pico-8 play session: hold → + tap 🅾, after a click and taps of 🅾, ❎, 🅾+❎, 🅾 in the second before t = 0

[t = 1 s] hold → ~1s, tap 🅾 ~2×
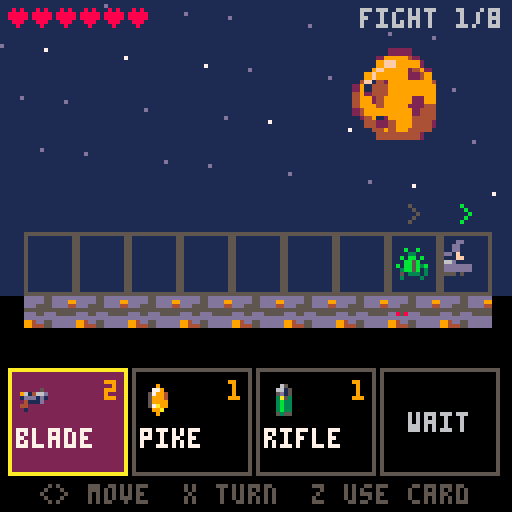
[t = 2 s] hold → ~2s, tap 🅾 ~4×
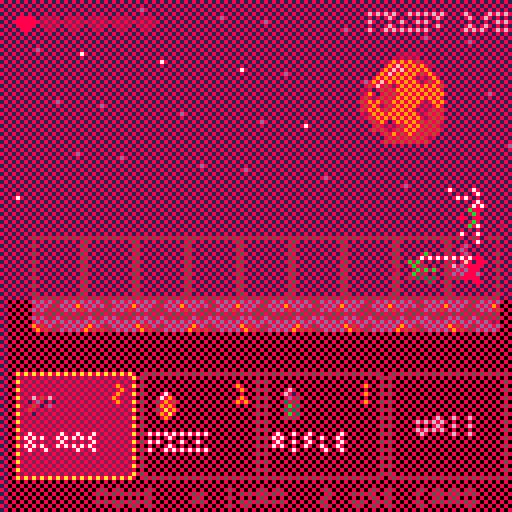
[t = 4 s] hold → ~4s, tap 🅾 ~7×
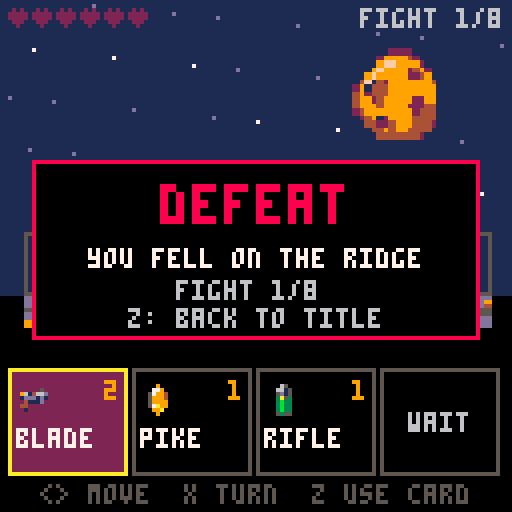
[t = 8 s] hold → ~8s, tap 🅾 ~14×
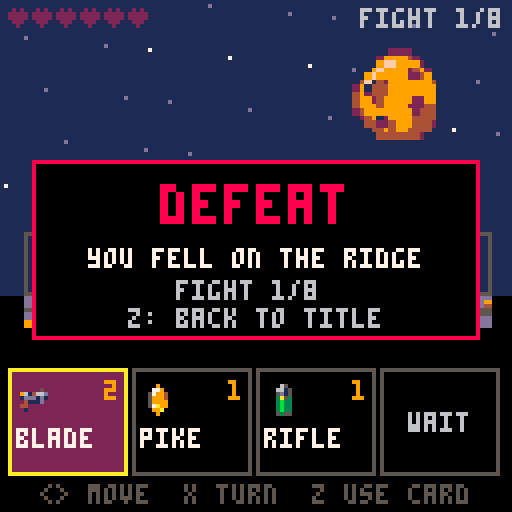

pico-8 cartridge
version 42
__lua__
-- pico galaxies: shared by every cart (voidstorm.p8 + the planet carts)
-- all sprites generated with krea 2 pixel art

-- sprite sheet slots: name,x,y,size (packed into one string to save tokens)
sp={}
for e in all(split(
 "ship,0,0,16|dra,16,0,16|drb,32,0,16|saa,48,0,16|sab,64,0,16|mine,80,0,16|div,96,0,16|ast,1"..
 "12,0,16|ex1,0,16,16|ex2,16,16,16|ex3,32,16,16|pow,48,16,8|shd,56,16,8|bmb,48,24,8|boss,64,"..
 "16,32|pla,96,16,32|p_lush,0,48,16|p_rock,16,48,16|p_ice,32,48,16|p_hive,48,48,16|freighter"..
 ",64,48,16|dome,80,48,8|i_food,88,48,8|i_ore,80,56,8|i_coin,88,56,8|i_colonist,96,48,8|flag"..
 "ship,0,64,32|t_grass,32,64,8|t_rock,40,64,8|t_crystal,48,64,8|t_water,56,64,8|nest,64,64,8"..
 "|b_farm,72,64,8|b_mine,80,64,8|b_harv,88,64,8|b_hab,96,64,8|b_turret,104,64,8|crawl_a,112,"..
 "64,8|crawl_b,120,64,8|b_hq,32,72,16|i_guns,48,72,8|i_cells,56,72,8","|")) do
 local a=split(e)
 sp[a[1]]={a[2],a[3],a[4]}
end

-- draw a sheet sprite centred,
-- with scale / squash / flips
function dspr(n,x,y,s,fx,fy,sq)
 local d=sp[n] s=s or 1
 local w,h=d[3]*s*(sq or 1),d[3]*s
 sspr(d[1],d[2],d[3],d[3],x-w/2,y-h/2,w,h,fx,fy)
end

function whiteout()
 for c=1,15 do pal(c,7) end
end

-- ===== vfx =====
function part(x,y,vx,vy,l,cols,r,k)
 add(parts,{x=x,y=y,vx=vx,vy=vy,l=l,ml=l,c=cols,r=r or 0,k=k or 0})
end

function sparks(x,y,n,cols,sp_)
 for i=1,n do
  local a,s=rnd(),rnd(sp_ or 3)+.5
  part(x,y,cos(a)*s,sin(a)*s,8+rnd(12),cols or {7,10,9,8},0,1)
 end
end

function ring(x,y,r,vr,c,l)
 add(rings,{x=x,y=y,r=r,vr=vr,c=c,l=l})
end

function explode(x,y,sz)
 add(fx,{x=x,y=y,t=0,s=sz})
 sparks(x,y,6+sz*6,nil,1.5+sz)
 for i=1,2+sz*2 do
  part(x+rnd(8)-4,y+rnd(8)-4,rnd(1)-.5,rnd(1)-.7,20+rnd(20),{5,5,2,1},2+rnd(sz*2),2)
 end
 ring(x,y,2,1.5+sz*.5,sz>1 and 10 or 7,10+sz*3)
 shake=max(shake,sz*2.5)
 sfx(sz>1 and 2 or 1)
end

function pop(x,y,txt,c)
 add(pops,{x=x,y=y,s=txt,l=40,c=c or 7})
end

function updvfx()
 for i=#parts,1,-1 do
  local o=parts[i]
  o.x+=o.vx o.y+=o.vy
  o.vx*=.92 o.vy*=.92
  if o.k==2 then o.y-=.15 o.r+=.05 end
  o.l-=1
  if o.l<=0 then deli(parts,i) end
 end
 for i=#rings,1,-1 do
  local o=rings[i]
  o.r+=o.vr o.vr*=.93 o.l-=1
  if o.l<=0 then deli(rings,i) end
 end
 for i=#fx,1,-1 do
  local o=fx[i] o.t+=1
  if o.t>24 then deli(fx,i) end
 end
 for i=#pops,1,-1 do
  local o=pops[i] o.y-=.4 o.l-=1
  if o.l<=0 then deli(pops,i) end
 end
end

function drawvfx()
 for o in all(rings) do
  circ(o.x,o.y,o.r,o.l<4 and 5 or o.c)
 end
 for o in all(fx) do
  local fr=o.t<5 and "ex1" or o.t<13 and "ex2" or "ex3"
  local s=(o.s>2 and 2.5 or o.s>1 and 1.5 or 1)*(.6+o.t/40)
  dspr(fr,o.x,o.y,s,o.t%8<4)
 end
 for o in all(parts) do
  local c=o.c[flr((1-o.l/o.ml)*#o.c)+1] or o.c[#o.c]
  if o.k==1 then
   line(o.x,o.y,o.x-o.vx,o.y-o.vy,c)
  elseif o.r>=1 then
   circfill(o.x,o.y,o.r*(o.l/o.ml)+.5,c)
  else pset(o.x,o.y,c) end
 end
 for o in all(pops) do
  local w=#o.s*2
  print(o.s,o.x-w+1,o.y+1,1)
  print(o.s,o.x-w,o.y,o.l%4<2 and o.c or 7)
 end
end

function oprint(s,x,y,c,o)
 for dx=-1,1 do for dy=-1,1 do
  print(s,x+dx,y+dy,o or 0)
 end end
 print(s,x,y,c)
end


-- lane_duel_1 (demake)
-- planet ridgeback: one lane,
-- telegraphed enemy intents.
-- see design.md

-- cards: name,icon,damage,cooldown
cdef={}
for s in all(split("blade,i_guns,2,0|pike,pow,1,1|rifle,i_cells,1,2|dash,ship,1,2|shield,shd,0,3|charge,bmb,3,4","|")) do
 add(cdef,split(s))
end
-- enemies: name,sprite,scale,hp,windup,range,damage,move
edef={}
for s in all(split("crawler,crawl_a,1,2,1,1,1,1|spitter,mine,.55,2,2,3,1,1|diver,div,.55,2,1,1,1,2|brute,ast,.75,5,2,2,3,1|mothership,boss,.6,14,3,8,3,0","|")) do
 add(edef,split(s))
end
fights=split("1,1|1,2|1,1,3|4,1|2,2,3|4,2,1|4,4,3|5","|")

function cx(i) return 12+i*13 end
function msg(s,c) mtx,mt,mc=s,90,c or 7 end

function _init()
 t,shake,flash=0,0,0
 parts,rings,fx,pops,fxl={},{},{},{},{}
 st="intro" music(0)
end

function newgame()
 p={x=4,f=1,hp=6,mhp=6,sh=0}
 deck={}
 for k=1,3 do add(deck,{k=k,d=cdef[k][3],cd=0}) end
 fn,si=0,1
 nextfight()
end

function nextfight()
 fn+=1 en={} p.x,p.f,p.sh=4,1,0
 for c in all(deck) do c.cd=0 end
 local l=split(fights[fn])
 for i,k in ipairs(l) do
  local x=i%2==1 and 8-(i-1)\2 or (i-1)\2
  local d=edef[k]
  add(en,{k=k,x=x,f=x<4 and 1 or -1,hp=d[4],fl=0})
 end
 st="fight"
 msg(fn==8 and "the mothership!" or "fight "..fn.."/8",fn==8 and 8 or 10)
 sfx(fn==8 and 9 or 8)
end

function at(x)
 for e in all(en) do if (e.x==x) return e end
end
function free(x) return x>=0 and x<=8 and not at(x) and p.x!=x end

-- ===== update =====
function _update60()
 t+=1
 shake=max(0,shake-.4) flash=max(0,flash-1)
 if (mt and mt>0) mt-=1
 updvfx()
 for l in all(fxl) do l.t-=1 if (l.t<=0) del(fxl,l) end
 for e in all(en or {}) do if (e.fl>0) e.fl-=1 end
 if st=="fight" then updfight()
 elseif st=="reward" then updreward()
 elseif st=="slot" then updslot()
 elseif btnp(4) then
  if st=="intro" then newgame() else load("voidstorm.p8") end
 end
end

function updfight()
 if (btnp(2)) si=(si-2)%(#deck+1)+1
 if (btnp(3)) si=si%(#deck+1)+1
 local acted
 for b=0,1 do
  if btnp(b) then
   local d=b==0 and -1 or 1
   p.f=d
   if (free(p.x+d)) p.x+=d part(cx(p.x)-d*4,70,-d*.5,0,8,{6,5},0,1)
   acted=true
  end
 end
 if (btnp(5)) p.f=-p.f acted=true
 if btnp(4) then
  if si>#deck then acted=true msg("wait",6)
  else
   local c=deck[si]
   if c.cd>0 then msg("cooling down: "..c.cd,8) sfx(4)
   elseif usecard(c) then c.cd=cdef[c.k][4]+1 acted=true end
  end
 end
 if acted then
  enemyturn()
  for c in all(deck) do c.cd=max(0,c.cd-1) end
  if #en==0 then
   if fn==8 then st,t="win",0 flash=10 sfx(8)
   else st=pickoffers() oi=1 end
  end
 end
end

-- ===== player cards =====
function dmg(x,d)
 local e=at(x)
 if (not e) return
 -- backstab: enemy faces away from the player
 local back=e.f==sgn(e.x-p.x)
 if (back) d*=2 pop(cx(x),52,"backstab!",10)
 e.hp-=d e.fl=6
 pop(cx(x),58,""..d,back and 10 or 7)
 sparks(cx(x),66,6,{7,8,9}) shake=2 sfx(1)
 if e.hp<=0 then
  explode(cx(x),66,e.k==5 and 3 or 1) del(en,e)
 end
end

function slash(x1,x2,c) add(fxl,{x1,x2,c or 7,t=8}) end

function usecard(c)
 local k,d,f,x=c.k,c.d,p.f,p.x
 if k==1 then slash(x,x+f) dmg(x+f,d)
 elseif k==2 then slash(x,x+2*f,12) dmg(x+f,d) dmg(x+2*f,d)
 elseif k==3 then
  local tx=x+f
  while tx>=0 and tx<=8 and not at(tx) do tx+=f end
  if (tx<0 or tx>8) msg("no target",8) return false
  slash(x,tx,10) dmg(tx,d) sfx(0)
 elseif k==4 then
  if not at(x+f) or not free(x+2*f) then msg("need an enemy then a free cell",8) return false end
  for i=1,10 do part(cx(x)+f*i*2.6,66+rnd(4)-2,0,0,12,{12,7,1},0,1) end
  dmg(x+f,d) p.x=x+2*f
 elseif k==5 then p.sh=1 ring(cx(x),66,3,1,12,14) sfx(3)
 else
  ring(cx(x),66,4,2,9,12) slash(x-1,x+1,9) dmg(x-1,d) dmg(x+1,d)
 end
 return true
end

-- ===== enemy turn =====
function cells(e)
 local d=edef[e.k]
 local c={}
 for i=1,d[6] do
  local x=e.x+e.f*i
  if (x>=0 and x<=8) add(c,x)
 end
 return c
end

function enemyturn()
 for e in all(en) do
  local d=edef[e.k]
  if e.it then
   e.it-=1
   if e.it<=0 then
    e.it=nil
    for x in all(cells(e)) do
     slash(e.x,x,8)
     if x==p.x then
      if p.sh>0 then p.sh=0 msg("blocked!",12) ring(cx(p.x),66,2,2,12,10)
      else
       p.hp-=d[7] shake=5 flash=3 sfx(4)
       pop(cx(p.x),56,"-"..d[7],8) sparks(cx(p.x),66,10,{8,2})
       if (p.hp<=0) st,why,t="over","you fell on the ridge",0 music(-1)
      end
     end
    end
   end
  else
   e.f=sgn(p.x-e.x)
   local dist=abs(p.x-e.x)
   if e.k==5 and rnd()<.35 then
    local sx=e.x<4 and 8 or 0
    if (free(sx)) add(en,{k=1,x=sx,f=-sgn(sx-4),hp=2,fl=0}) msg("it spawns a crawler!",8)
   elseif dist<=d[6] then
    e.it=d[5]
   else
    for i=1,d[8] do
     if (free(e.x+e.f) and abs(p.x-e.x)>d[6]) e.x+=e.f
    end
   end
  end
 end
end

-- ===== rewards =====
function pickoffers()
 local c={{"heal 3 hp",0},{"+2 max hp",-1}}
 for i,s in ipairs(deck) do add(c,{"+1 dmg: "..cdef[s.k][1],-1-i}) end
 for k=4,6 do
  local own=false
  for s in all(deck) do if (s.k==k) own=true end
  if (not own) add(c,{"new card: "..cdef[k][1],k})
 end
 offers={}
 for i=1,3 do local o=rnd(c) del(c,o) add(offers,o) end
 return "reward"
end

function updreward()
 if (btnp(2)) oi=(oi-2)%3+1
 if (btnp(3)) oi=oi%3+1
 if btnp(4) then
  local v=offers[oi][2]
  sfx(3)
  if v==0 then p.hp=min(p.mhp,p.hp+3)
  elseif v==-1 then p.mhp+=2 p.hp+=2
  elseif v<-1 then deck[-1-v].d+=1
  else newk,st,si=v,"slot",1 return end
  nextfight()
 end
end

function updslot()
 if (btnp(2)) si=(si-2)%3+1
 if (btnp(3)) si=si%3+1
 if btnp(4) then
  deck[si]={k=newk,d=cdef[newk][3],cd=0} si=1
  nextfight()
 end
end

-- ===== draw =====
function _draw()
 cls(1)
 camera(rnd(shake)-shake/2,rnd(shake)-shake/2)
 for i=1,30 do pset((i*41+t\8)%128,(i*29)%50,i%4==0 and 7 or 13) end
 dspr("p_rock",100,24,1.5)
 if st=="intro" then drawintro()
 else drawlane() end
 drawvfx()
 camera()
 if st=="reward" or st=="slot" then drawreward() end
 if (st=="over" or st=="win") drawend()
 if mt and mt>0 then
  local w=#mtx*2
  rectfill(62-w,13,65+w,20,0)
  print(mtx,64-w,14,mt%20<15 and mc or 7)
 end
 if flash>0 then fillp(0b0101101001011010.1) rectfill(0,0,127,127,8) fillp() end
end

function drawlane()
 -- ridge
 rectfill(0,74,127,127,0)
 for i=0,8 do
  local x=cx(i)
  sspr(40,64,8,8,x-6,74,13,8)
  rect(x-6,58,x+6,73,5)
 end
 -- telegraphs
 for e in all(en) do
  if e.it then
   for x in all(cells(e)) do
    rect(cx(x)-6,58,cx(x)+6,73,t%16<8 and 8 or 2)
   end
  end
 end
 for e in all(en) do
  local d=edef[e.k]
  if (e.fl>0) whiteout()
  dspr(d[2],cx(e.x),66,d[3],e.f<0)
  pal()
  for i=1,e.hp do pset(cx(e.x)-6+i*2 -(e.hp>6 and 6 or 0),78,8) end
  if e.it then
   circfill(cx(e.x),52,4,8) print(e.it,cx(e.x)-1,50,7)
  elseif e.k!=5 then print(e.f>0 and ">" or "<",cx(e.x)-1,51,5) end
 end
 -- player
 local px=cx(p.x)
 dspr("i_colonist",px,66,1.3,p.f<0)
 print(p.f>0 and ">" or "<",px-1,51,11)
 if (p.sh>0) circ(px,66,7,12)
 for l in all(fxl) do
  local y=66+(l[3]==8 and -3 or 0)
  line(cx(l[1]),y,cx(l[2]),y,t%2==0 and l[3] or 7)
 end
 -- hud
 for i=1,p.mhp do
  print("\^:0a1f1f0e04000000",2+(i-1)*6,2,i<=p.hp and 8 or 2)
 end
 print("fight "..fn.."/8",90,2,6)
 -- cards
 for i=1,#deck+1 do
  local x,y=2+(i-1)*31,92
  local c=deck[i]
  rectfill(x,y,x+29,y+26,i==si and 2 or 0)
  rect(x,y,x+29,y+26,i==si and 10 or 5)
  if c then
   local d=cdef[c.k]
   dspr(d[2],x+7,y+8)
   print(d[1],x+2,y+15,c.cd>0 and 5 or 7)
   if (c.d>0) print(c.d,x+24,y+3,9)
   if (c.cd>0) print(c.cd,x+24,y+20,8)
  else
   print("wait",x+7,y+11,6)
  end
 end
 print("<> move  x turn  z use card",10,121,5)
end

function drawreward()
 rectfill(10,24,117,92,0) rect(10,24,117,92,10)
 if st=="slot" then
  print("replace which card?",26,30,10)
  for i=1,3 do
   local y=34+i*12
   if (i==si) rectfill(12,y-2,115,y+6,1)
   print(cdef[deck[i].k][1].." -> "..cdef[newk][1],20,y,i==si and 10 or 7)
  end
  return
 end
 print("victory! choose a reward",18,30,10)
 for i,o in ipairs(offers) do
  local y=34+i*14
  if (i==oi) rectfill(12,y-3,115,y+7,1)
  print(o[1],20,y,i==oi and 10 or 7)
 end
end

function drawintro()
 dspr("p_rock",64,34,3)
 print("\^w\^tridgeback",28,62,9)
 oprint("one ridge. one lane. read their",2,78,7)
 oprint("intent, strike first, survive",6,86,7)
 oprint("8 fights.",46,94,9)
 if (t%40<28) oprint("z: begin",48,108,11)
end

function drawend()
 rectfill(8,40,119,84,0) rect(8,40,119,84,st=="win" and 10 or 8)
 local s=st=="win" and "victory!" or "defeat"
 print("\^w\^t"..s,64-#s*4,46,st=="win" and 10 or 8)
 local w=why or "the mothership is dead"
 oprint(w,64-#w*2,62,7)
 oprint("fight "..fn.."/8",44,70,6)
 if (t>60 and t%40<28) oprint("z: back to title",32,77,6)
end
__gfx__
000000011000000000000000000000000000d200000d000000000000000000000000000000000000000000041000000000000002400000000000000011100000
00000001c100000000000200002000000000011000110000000000000000000000000000000000000000000e4000000000000009400000000000001d6d500000
00000017c100000000000020001000000000001002100000000000dddd0000000000000dd10000000002004421002000000000291000000000001666ddd50000
0000001771000000666000011100006c00000011110000000000066666d00000000000666d10000000241422412e400000000049410000000001d66ddd510000
0000001111000000666c0052220006660000012d2210000000006676666d00000000067666d10000000424444442100000220249441010000001d56555511000
00000011110000006666c0b22b306666000001222231000000006666666d50000000d67666dd100000022ee44442000002994494441441000001555551151000
000011111101100000666d1222166660000001111110000000036666666d1000000066666ddd100000044e422144100000299499441441000001555511115500
00011111111110000006dd1111dd66000000ddd212dd00000036166666dd331000433555555334500e244497a9241100000124994411100000065555111d5500
01017d177d1710010006c122221c6000000166d22d66d00033a3333333333a3304f4f3333334322324444297a942121000110499444010000056d55551555500
01157d177d1711010066111111016600001666d11d666d003333aa33333a33313343e233433433350014429aa9421100006021194141d00001dd555555555100
11cc7d17dd17111100022112210110000d6666d111d666d00333393a933333300333333333333330001244299922100000402119114140000555115555511100
1ccc7d177d1711d1000011122210100016666d12211d666d00133333333331100005333333331100000244424422100004940419442094000555115551111100
1111711cc11711110000010111010000d666212d2211d66d00001131113110000000111111113000002412222224100004f904994219f9000015d55511111100
0101111dd11110010000110010110000d66d011222102d6d00030003330033000033001001105300002111111111100004990299420499000005555111111000
00015111111510000000010000010000ddd00011211002dd00000000000000000000000000000000000000221000000000940049420094000000111115510000
00001100000100000000000000000000000000011000000000000000000000000000000000000000000000021000000000000004100040000000011111100000
0000000900000000000002222000000000000005550000000009000000ddd0000000000000000000000000000000000000000000000000000000000000000000
00000009000000000000244442000000000000d6dd500000007790000d111c000000000000000000000000000000000000000000000000000000000000000000
0000000990000900000244944422000000000dd6ddd5000005799400717111d00000000000000000000000000000000000000000000000000000000001444000
0000009a94000000000249994444200000005dddddd5000005999400c11111d00000000000000000000000000000000000000000000000000000000149449400
000909aaa99090000002499994492000000555dddd55550005999900c11111d00000004410000000000000044100000000000000000000000000012999999940
00004aaaaa990000012449999944220000d6d55ddd5ddd00057a9900d1111cd0000004e41000000000000004e410000000000000000000000000244421499940
00049aa77aaa900004444999994444000dd6dddddddddd500099a0000dddcdd00000044100000000000000001410000000000000000001111112421111149940
0049aaa777fa9400249999fff99994400ddddddd5dddd5500009000000dddd00000001220000000000000001411000000000000000012ddd2221111111129940
009aa7777777a900249999fff99994200dddd5dd5dddd52000006600000000000000001220001111111000142100000000000000001eeeedd2d2211111149400
009a77777777a90024499ffffff99420055d5555555d5220000441000000000000000001220144e442210142000000000000000001eeeeedddd2211111299400
009aa777777fa90002499ffff994442000552211125522000444410000000000000000001214ee444422122100000000000000001eeeeedddd2dd221119f4100
0099a777777a9400024999ffff9442000001222110222000444442000000000000000000014e4444444421000000000000000001eeeeedddd2ddd22114f92000
00099a7777a990000449999ff9942000000000012200000047776240000000000000000124e4444444444111000000000000000deeeedddd2ddddd2219940000
00009aa7faa94000004444999994200000000001220000004477424000000000000001114444411111144221100000000000001eeeeddd2ddddd2d224f410000
0009099aaa940000000224444442000000000012200000002444240000000000000124414444112222114222111000000000001eeeddd2ddddd2ed24f9200000
0900009999000000000000222220000000000010000000000222400000000000001442244441127ee2211222221100000000001dddd22dddd2ded24f94000000
000000000000000000000000000000000000000000000000000000000000000000144444444112eeee211222222220000000001ddd2ddddd2ded24f941000000
000000000000000000000000000000000000000000000000000000000000000000011111124112eeee211210000000000000001dddddddddded24f9411000000
000000000000000000000000000000000000000000000000000000000000000000000000124411eee2112210000000000000011ddddddddeedd4f94111000000
00000000000000000000000000000000000000000000000000000000000000000000000001244112211221000000000000001212dddddded224f941110000000
00000000000000000000000000000000000000000000000000000000000000000000000100124411112210000000000000012211ddd22ed224f9411110000000
000000000000000000000000000000000000000000000000000000000000000000000015100022222221001110000000000241112d2dd2249994112110000000
0000000000000000000000000000000000000000000000000000000000000000000001650000000000000015510000000014211112dd22499941121100000000
000000000000000000000000000000000000000000000000000000000000000000001ddd500001111110000ddd50000000491111112249994211111000000000
000000000000000000000000000000000000000000000000000000000000000000005d11510000111100001d1151000001941111112499941122110000000000
00000000000000000000000000000000000000000000000000000000000000000000551111000000000000151111000004942111249994211111100000000000
00000000000000000000000000000000000000000000000000000000000000000000051110000000000000051110000004999424999441111110000000000000
00000000000000000000000000000000000000000000000000000000000000000000005500000000000000005500000004999999994200000000000000000000
00000000000000000000000000000000000000000000000000000000000000000000000000000000000000000000000001499999420000000000000000000000
00000000000000000000000000000000000000000000000000000000000000000000000000000000000000000000000000144441000000000000000000000000
00000000000000000000000000000000000000000000000000000000000000000000000000000000000000000000000000000000000000000000000000000000
00000000000000000000000000000000000000000000000000000000000000000000000000000000000000000000000000000000000000000000000000000000
000003cccc00000000000122220000000000011100000000002000000000000000000005500000000000000000040000001dd000000000000000000000000000
0005333c3ccc5000000029999420000000000111100000000222000000002000000000576000000000d611000009440001dd1100000000000000000000000000
001b35c31cc3350000019ff9999200000000117c111100000221000000022200000005666100000006666d10094944000d1f1100000000000000000000000000
03b33c3ccc3c53000019f999924920000000116611111000001112221202220000000d7115000000166665d500944400001ff000000000000000000000000000
03333316ccc33350009f99999224910000111166d1c1110000012dd222121000000005df945000003b6616550094400006d11100000000000000000000000000
033b3c66cc33551004f1429999999410011617dc777611000002dd62222110000000055941500000666d11d5000450000ddddd00000000000000000000000000
1335c66cccc331502914449999999910011d67777776d110002d3d21512210000000055551500000166005d10099400005515000000000000000000000000000
c35ccccccc3bb35049244499999999100111d7777777d110002dd21333121110000056d111550000000000000004400000101000000000000000000000000000
c533ccccc333333049924999992299100011666d7776dd100122221bbb1212100005fd5941545000000006d00099900000000000000000000000000000000000
dc5333cccc3333504999499992224410001177d67766d11001222213b3121100005f9d5991544000000066650999990000000000000000000000000000000000
0cc3333ccc5555502499999999244410001177677761d11002252221312211000df99d5991544400000666559997999000000000000000000000000000000000
01c33333ccc1555002491299994444100016677776dd611002132222222121000d999d5991544400006665519979999000000000000000000000000000000000
01155335ccc1155001442249994442100011166666dd1110022322222211100005ddd6d555555500076655109999994000000000000000000000000000000000
00115551c1111500001449499444410000011dddddd11100001222222111100000000d66661000006dd551009999999000000000000000000000000000000000
000d5511111d50000001444444421000000011111111100000011111111100000000005555000000ddd510000999992000000000000000000000000000000000
000015dddd110000000011111111000000000111111100000000111111000000000000544500000005d100000094420000000000000000000000000000000000
0000000000000000000000000000000033333333ddd5dddddddddddd11111111000dd00000002000000510000001000000666d00005d050000b00b0000b00000
000000000000000f900000000000000033333333ddd5ddd9d76ddddd1111111100dd21000772117000f550000011100000777600006561500003300000503000
00000000000000f7940000000000000033333333dd55ddd4565dddd5111111110d522210777414d77741157000111100077777600055d5000b0bb1b000333030
00000000000f009f94009000000000003333333355555555d5dddddd111111110dd2211077351577741d1557006611007777776d006ddd1000bb5b0003113300
000000000009f91941494000000000003333b333dd5dd555ddddddddccc11111022215117535337775111117016dd1006777767d05d55d10b1bb5b3bb1333330
0000000000004f96549200000000000033333333dddddddddddddd6dd1dccccc21121b317555557777545177111111106767766d06d5551003bb5b1313333310
00000000000000ff44000000000000003333333394d5dddddddddc651111ddd1122222117777777777111777111111106761166d00dddd500513330330333100
00000000000ff4565149400000000000333b33339445ddddddddd55d1111111101111111000000000000000011011010067116d0000551000300003003010000
0000000000000d766500000000000000000000010000000000000000000650000000000000000000000000000000000000000000000000000000000000000000
0000000000100065510010000000000000000066d000000000000500006615000000000000000000000000000000000000000000000000000000000000000000
000000000015046665201000000000000000067765000000961466d2005d15000000000000000000000000000000000000000000000000000000000000000000
00000005611516ff4450101d00000000000016766d5000001ddd1d12003a53000000000000000000000000000000000000000000000000000000000000000000
000000061611d77766d5116150000000000016651d50000004111d00003b33000000000000000000000000000000000000000000000000000000000000000000
0000000055d119111141165500000000000016d55150000044000000003b33000000000000000000000000000000000000000000000000000000000000000000
00000561115d1794145155111d100000000016641d50000021000000003b33000000000000000000000000000000000000000000000000000000000000000000
0000061d11f416776d51441161500000000016665d50000000000000005355000000000000000000000000000000000000000000000000000000000000000000
00000555df911d551111144d55000000000016666d50000000000000000000000000000000000000000000000000000000000000000000000000000000000000
00000001594167666665124510000000000016666d50000000000000000000000000000000000000000000000000000000000000000000000000000000000000
00000ff999f46616616529444440000000001d666d10000000000000000000000000000000000000000000000000000000000000000000000000000000000000
00000920009f651151159400024000000006dd66dd01000000000000000000000000000000000000000000000000000000000000000000000000000000000000
000001511069f6ddd559450111000000001610111101100000000000000000000000000000000000000000000000000000000000000000000000000000000000
000056d510669ff79944150156510000016d000000001d0000000000000000000000000000000000000000000000000000000000000000000000000000000000
0005615d1066699f444155016115100001d0001d5000010000000000000000000000000000000000000000000000000000000000000000000000000000000000
0006111510266d194115500151115000d6d000000000011000000000000000000000000000000000000000000000000000000000000000000000000000000000
00061115102466d94155200151115000000000000000000000000000000000000000000000000000000000000000000000000000000000000000000000000000
0005d151002446665552200015150000000000000000000000000000000000000000000000000000000000000000000000000000000000000000000000000000
00001110000244665522000001110000000000000000000000000000000000000000000000000000000000000000000000000000000000000000000000000000
00000000000024442220000000000000000000000000000000000000000000000000000000000000000000000000000000000000000000000000000000000000
00000000000002442200000000000000000000000000000000000000000000000000000000000000000000000000000000000000000000000000000000000000
00000000000000020000000000000000000000000000000000000000000000000000000000000000000000000000000000000000000000000000000000000000
00000000000000000000000000000000000000000000000000000000000000000000000000000000000000000000000000000000000000000000000000000000
00000000000000000000000000000000000000000000000000000000000000000000000000000000000000000000000000000000000000000000000000000000
00000000000000000000000000000000000000000000000000000000000000000000000000000000000000000000000000000000000000000000000000000000
00000000000000000000000000000000000000000000000000000000000000000000000000000000000000000000000000000000000000000000000000000000
00000000000000000000000000000000000000000000000000000000000000000000000000000000000000000000000000000000000000000000000000000000
00000000000000000000000000000000000000000000000000000000000000000000000000000000000000000000000000000000000000000000000000000000
00000000000000000000000000000000000000000000000000000000000000000000000000000000000000000000000000000000000000000000000000000000
00000000000000000000000000000000000000000000000000000000000000000000000000000000000000000000000000000000000000000000000000000000
00000000000000000000000000000000000000000000000000000000000000000000000000000000000000000000000000000000000000000000000000000000
00000000000000000000000000000000000000000000000000000000000000000000000000000000000000000000000000000000000000000000000000000000
00000000000000000000000000000000000000000000000000000000000000000000000000000000000000000000000000000000000000000000000000000000
00000000000000000000000000000000000000000000000000000000000000000000000000000000000000000000000000000000000000000000000000000000
00000000000000000000000000000000000000000000000000000000000000000000000000000000000000000000000000000000000000000000000000000000
00000000000000000000000000000000000000000000000000000000000000000000000000000000000000000000000000000000000000000000000000000000
00000000000000000000000000000000000000000000000000000000000000000000000000000000000000000000000000000000000000000000000000000000
00000000000000000000000000000000000000000000000000000000000000000000000000000000000000000000000000000000000000000000000000000000
00000000000000000000000000000000000000000000000000000000000000000000000000000000000000000000000000000000000000000000000000000000
00000000000000000000000000000000000000000000000000000000000000000000000000000000000000000000000000000000000000000000000000000000
00000000000000000000000000000000000000000000000000000000000000000000000000000000000000000000000000000000000000000000000000000000
00000000000000000000000000000000000000000000000000000000000000000000000000000000000000000000000000000000000000000000000000000000
00000000000000000000000000000000000000000000000000000000000000000000000000000000000000000000000000000000000000000000000000000000
00000000000000000000000000000000000000000000000000000000000000000000000000000000000000000000000000000000000000000000000000000000
00000000000000000000000000000000000000000000000000000000000000000000000000000000000000000000000000000000000000000000000000000000
00000000000000000000000000000000000000000000000000000000000000000000000000000000000000000000000000000000000000000000000000000000
00000000000000000000000000000000000000000000000000000000000000000000000000000000000000000000000000000000000000000000000000000000
00000000000000000000000000000000000000000000000000000000000000000000000000000000000000000000000000000000000000000000000000000000
00000000000000000000000000000000000000000000000000000000000000000000000000000000000000000000000000000000000000000000000000000000
00000000000000000000000000000000000000000000000000000000000000000000000000000000000000000000000000000000000000000000000000000000
00000000000000000000000000000000000000000000000000000000000000000000000000000000000000000000000000000000000000000000000000000000
00000000000000000000000000000000000000000000000000000000000000000000000000000000000000000000000000000000000000000000000000000000
00000000000000000000000000000000000000000000000000000000000000000000000000000000000000000000000000000000000000000000000000000000
00000000000000000000000000000000000000000000000000000000000000000000000000000000000000000000000000000000000000000000000000000000
00000000000000000000000000000000000000000000000000000000000000000000000000000000000000000000000000000000000000000000000000000000
00000000000000000000000000000000000000000000000000000000000000000000000000000000000000000000000000000000000000000000000000000000
